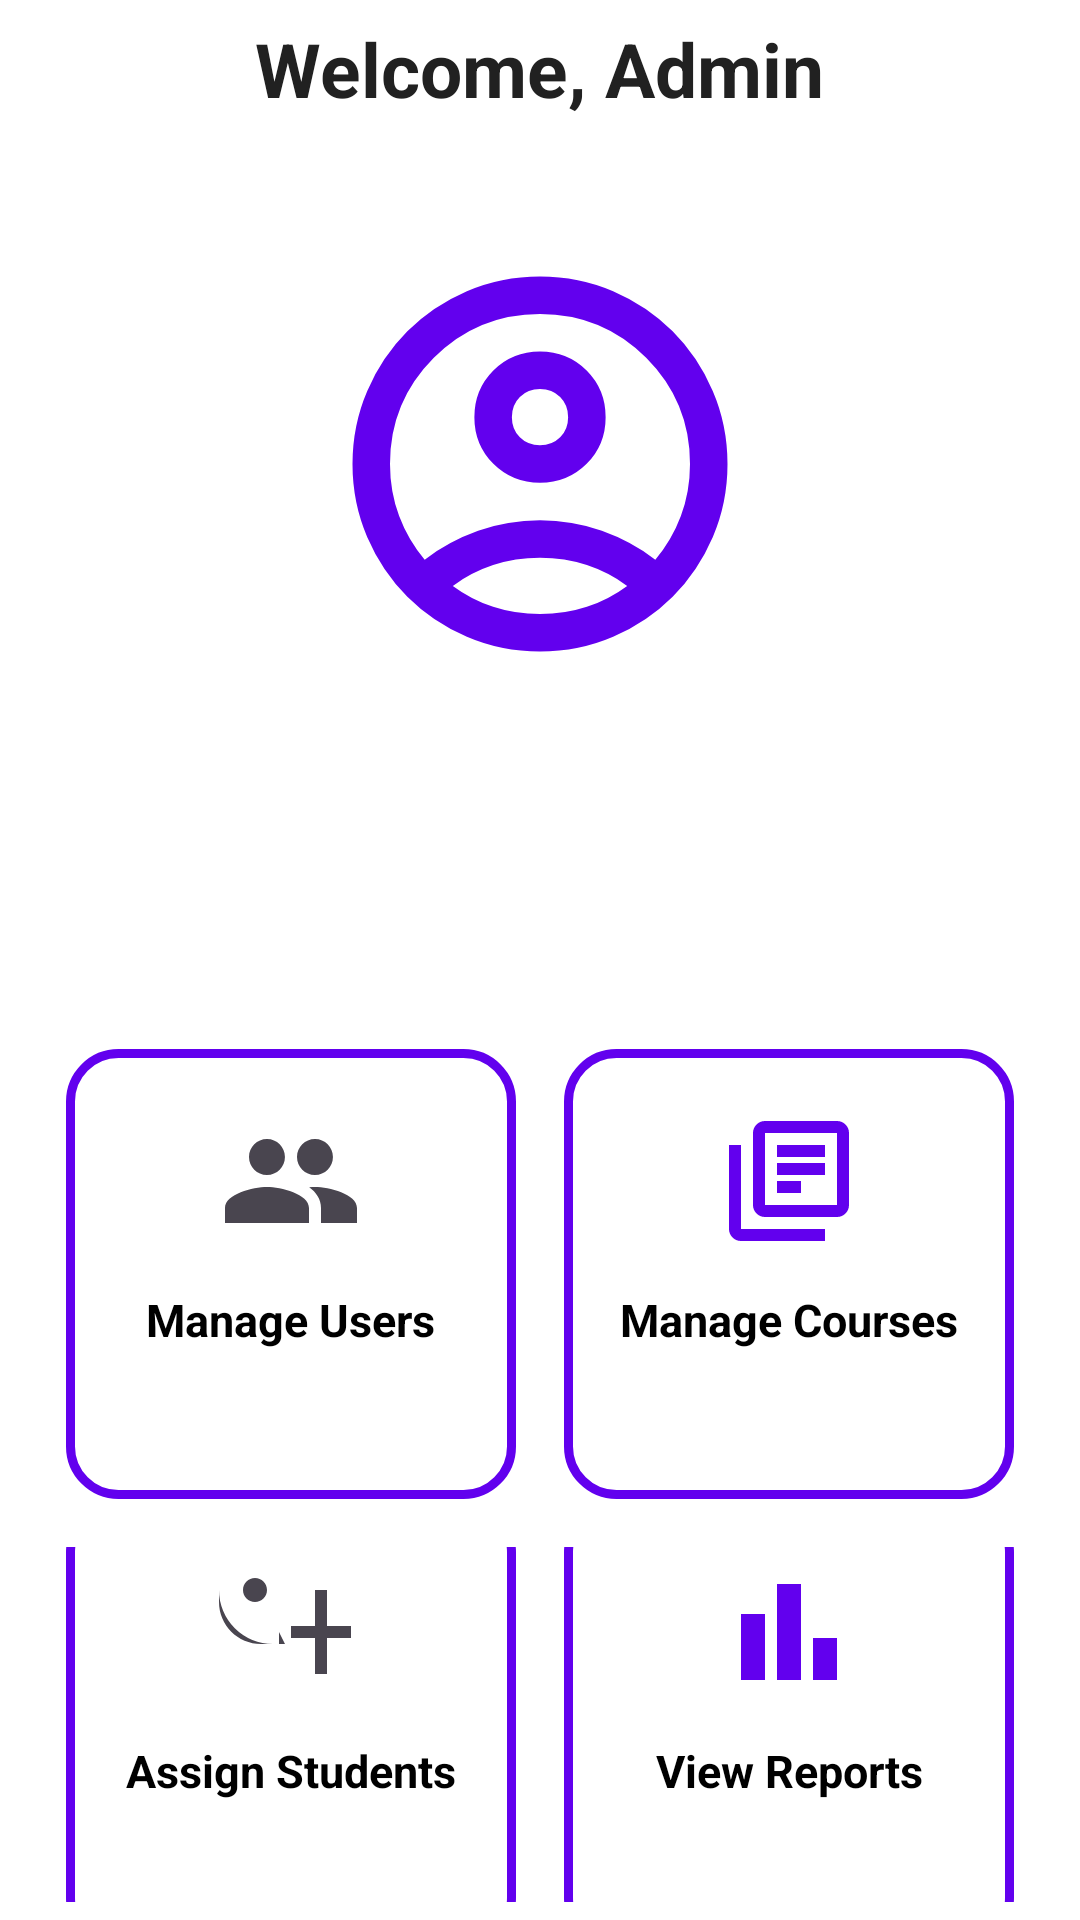

Write the Android layout XML for this screen, with the resource values it uses.
<!-- AndroidManifest.xml: application theme Theme.TuitionManagerApp -->
<!-- res/layout/activity_admin_menu.xml -->
<?xml version="1.0" encoding="utf-8"?>
<LinearLayout xmlns:android="http://schemas.android.com/apk/res/android"
    xmlns:app="http://schemas.android.com/apk/res-auto"
    xmlns:tools="http://schemas.android.com/tools"
    android:id="@+id/main"
    android:layout_width="match_parent"
    android:layout_height="match_parent"
    tools:context=".admin.admin_menu"
    android:orientation="vertical"
    android:gravity="center"
    android:padding="6dp"
    android:background="@color/white">

    <TextView
        android:id="@+id/welcome_text"
        android:layout_width="wrap_content"
        android:layout_height="wrap_content"
        android:text="Welcome, Admin"
        android:textStyle="bold"
        android:textColor="@color/black"
        android:textSize="25dp"
        android:paddingBottom="30dp"/>

    <LinearLayout
        android:layout_width="match_parent"
        android:layout_height="wrap_content"
        android:orientation="horizontal"
        android:gravity="center_horizontal"
        android:layout_marginBottom="100dp"
        android:layout_marginTop="10dp">
        <ImageView
            android:layout_width="150dp"
            android:layout_height="150dp"
            android:src="@drawable/outline_account_circle_24" />
    </LinearLayout>

    
    <LinearLayout
        android:layout_width="wrap_content"
        android:layout_height="wrap_content"
        android:orientation="horizontal"
        android:layout_marginBottom="16dp"
        android:layout_marginTop="20dp"
        android:gravity="center">

        <LinearLayout
            android:id="@+id/card_manage_users"
            android:layout_width="150dp"
            android:layout_height="150dp"
            android:background="@drawable/card"
            android:layout_marginEnd="16dp"
            android:orientation="vertical"
            android:gravity="center_horizontal"
            android:onClick="goToManageUsers">

            <ImageView
                android:layout_width="48dp"
                android:layout_height="48dp"
                android:layout_marginTop="20dp"
                android:src="@drawable/outline_people_24"/>
            <TextView
                android:layout_width="wrap_content"
                android:layout_height="wrap_content"
                android:layout_marginTop="12dp"
                android:text="Manage Users"
                android:textSize="15sp"
                android:textStyle="bold"
                android:textColor="@android:color/black"
                android:gravity="center"/>
        </LinearLayout>

        <LinearLayout
            android:id="@+id/card_manage_courses"
            android:layout_width="150dp"
            android:layout_height="150dp"
            android:background="@drawable/card"
            android:orientation="vertical"
            android:gravity="center_horizontal"
            android:onClick="goToManageCourses">
            <ImageView
                android:layout_width="48dp"
                android:layout_height="48dp"
                android:layout_marginTop="20dp"
                android:src="@drawable/outline_library_books_24" />
            <TextView
                android:layout_width="wrap_content"
                android:layout_height="wrap_content"
                android:layout_marginTop="12dp"
                android:text="Manage Courses"
                android:textSize="15sp"
                android:textStyle="bold"
                android:textColor="@android:color/black"
                android:gravity="center" />
        </LinearLayout>
    </LinearLayout>

    
    <LinearLayout
        android:layout_width="wrap_content"
        android:layout_height="wrap_content"
        android:orientation="horizontal"
        android:gravity="center">

        <LinearLayout
            android:id="@+id/card_assign_students"
            android:layout_width="150dp"
            android:layout_height="150dp"
            android:background="@drawable/card"
            android:layout_marginEnd="16dp"
            android:orientation="vertical"
            android:gravity="center_horizontal"
            android:onClick="goToAssignStudents">
            <ImageView
                android:layout_width="48dp"
                android:layout_height="48dp"
                android:layout_marginTop="20dp"
                android:src="@drawable/outline_connect_without_contact_24" />
            <TextView
                android:layout_width="wrap_content"
                android:layout_height="wrap_content"
                android:layout_marginTop="12dp"
                android:text="Assign Students"
                android:textSize="15sp"
                android:textStyle="bold"
                android:textColor="@android:color/black"
                android:gravity="center" />
        </LinearLayout>

        <LinearLayout
            android:id="@+id/card_view_reports"
            android:layout_width="150dp"
            android:layout_height="150dp"
            android:background="@drawable/card"
            android:orientation="vertical"
            android:gravity="center_horizontal"
            android:onClick="goToViewReports">
            <ImageView
                android:layout_width="48dp"
                android:layout_height="48dp"
                android:layout_marginTop="20dp"
                android:src="@drawable/outline_bar_chart_24" />
            <TextView
                android:layout_width="wrap_content"
                android:layout_height="wrap_content"
                android:layout_marginTop="12dp"
                android:text="View Reports"
                android:textSize="15sp"
                android:textStyle="bold"
                android:textColor="@android:color/black"
                android:gravity="center"/>
        </LinearLayout>
    </LinearLayout>
</LinearLayout>
<!-- resources referenced by this layout -->
<resources>
  <color name="black">#212121</color>
  <color name="white">#FFFFFF</color>
  <!-- drawable card (drawable) -->
  <?xml version="1.0" encoding="utf-8"?>
  <shape xmlns:android="http://schemas.android.com/apk/res/android"
      android:shape="rectangle">
  
      <solid android:color="@android:color/transparent" /> 
  
      <stroke
          android:width="3dp"
          android:color="@color/primary_color" /> 
  
      <corners android:radius="16dp" /> 
  
  </shape>
  <!-- drawable outline_bar_chart_24 (drawable) -->
  <vector xmlns:android="http://schemas.android.com/apk/res/android" android:height="100dp" android:tint="#6200EE" android:viewportHeight="960" android:viewportWidth="960" android:width="100dp">
        
      <path android:fillColor="@android:color/white" android:pathData="M640,800L640,520L800,520L800,800L640,800ZM400,800L400,160L560,160L560,800L400,800ZM160,800L160,360L320,360L320,800L160,800Z"/>
      
  </vector>
  <!-- drawable outline_connect_without_contact_24 (drawable) -->
  <vector xmlns:android="http://schemas.android.com/apk/res/android"
      android:width="24dp"
      android:height="24dp"
      android:viewportWidth="24"
      android:viewportHeight="24"
      android:tint="?attr/colorControlNormal">
      <path
          android:fillColor="@android:color/white"
          android:pathData="M11,14H9a9,9 0,0 1,-9 -9v2c0,3.87 3.13,7 7,7h3v-2Zm7,-3V5h-2v6h-4v2h4v6h2v-6h4v-2h-4ZM6,3c1.1,0 2,0.9 2,2S7.1,7 6,7 4,6.1 4,5 4.9,3 6,3Z"/>
  </vector>
  <!-- drawable outline_library_books_24 (drawable) -->
  <vector xmlns:android="http://schemas.android.com/apk/res/android" android:autoMirrored="true" android:height="100dp" android:tint="#6200EE" android:viewportHeight="960" android:viewportWidth="960" android:width="100dp">
        
      <path android:fillColor="@android:color/white" android:pathData="M400,560L560,560L560,480L400,480L400,560ZM400,440L720,440L720,360L400,360L400,440ZM400,320L720,320L720,240L400,240L400,320ZM320,720Q287,720 263.5,696.5Q240,673 240,640L240,160Q240,127 263.5,103.5Q287,80 320,80L800,80Q833,80 856.5,103.5Q880,127 880,160L880,640Q880,673 856.5,696.5Q833,720 800,720L320,720ZM320,640L800,640Q800,640 800,640Q800,640 800,640L800,160Q800,160 800,160Q800,160 800,160L320,160Q320,160 320,160Q320,160 320,160L320,640Q320,640 320,640Q320,640 320,640ZM160,880Q127,880 103.5,856.5Q80,833 80,800L80,240L160,240L160,800Q160,800 160,800Q160,800 160,800L720,800L720,880L160,880ZM320,160L320,160Q320,160 320,160Q320,160 320,160L320,640Q320,640 320,640Q320,640 320,640L320,640Q320,640 320,640Q320,640 320,640L320,160Q320,160 320,160Q320,160 320,160Z"/>
      
  </vector>
  <!-- drawable outline_people_24 (drawable) -->
  <vector xmlns:android="http://schemas.android.com/apk/res/android"
      android:width="24dp"
      android:height="24dp"
      android:viewportWidth="24"
      android:viewportHeight="24"
      android:tint="?attr/colorControlNormal">
      <path
          android:fillColor="@android:color/white"
          android:pathData="M16,11c1.66,0 2.99,-1.34 2.99,-3S17.66,5 16,5c-1.66,0,-3 1.34,-3 3S14.34,11 16,11zM8,11c1.66,0 2.99,-1.34 2.99,-3S9.66,5 8,5C6.34,5 5,6.34 5,8S6.34,11 8,11zM8,13c-2.33,0,-7 1.17,-7 3.5V19h14v-2.5C15,14.17 10.33,13 8,13zM16,13c-0.29,0,-0.62,0.02,-0.97,0.05 1.16,0.84 1.97,1.97 1.97,3.45V19h6v-2.5C23,14.17 18.33,13 16,13z"/>
  </vector>
  <style name="Theme.TuitionManagerApp" parent="Base.Theme.TuitionManagerApp" />
  <color name="primary_color">#6200EE</color>
  <style name="Base.Theme.TuitionManagerApp" parent="Theme.Material3.DayNight.NoActionBar">
          
          
      </style>
</resources>
